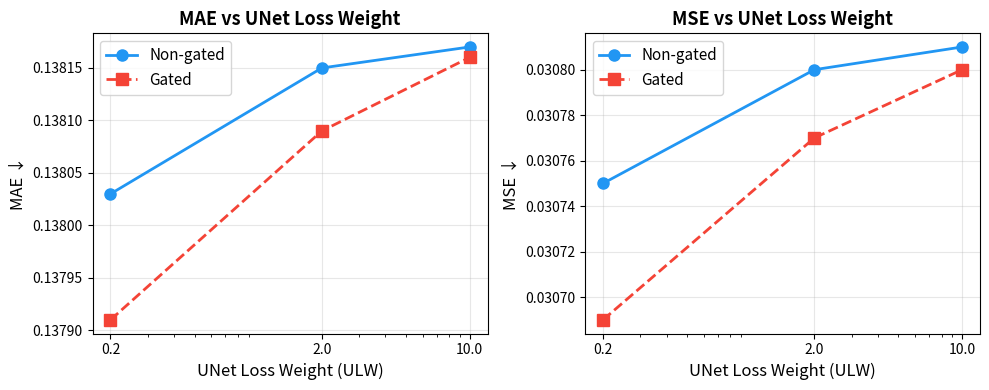

Recreate this plot in Python. (Note: this script raises an exception after producing the figure.)
import matplotlib.pyplot as plt
import numpy as np

ulw_values = [0.2, 2.0, 10.0]

# Non-gated: MAE, MSE
non_gated_mae = [0.13803, 0.13815, 0.13817]
non_gated_mse = [0.03075, 0.03080, 0.03081]

# Gated: MAE, MSE
gated_mae = [0.13791, 0.13809, 0.13816]
gated_mse = [0.03069, 0.03077, 0.03080]

fig, (ax1, ax2) = plt.subplots(1, 2, figsize=(10, 4))

# MAE plot
ax1.plot(ulw_values, non_gated_mae, 'o-', color='#2196F3', linewidth=2, markersize=8, label='Non-gated')
ax1.plot(ulw_values, gated_mae, 's--', color='#F44336', linewidth=2, markersize=8, label='Gated')
ax1.set_xlabel('UNet Loss Weight (ULW)', fontsize=12)
ax1.set_ylabel('MAE ↓', fontsize=12)
ax1.set_title('MAE vs UNet Loss Weight', fontsize=13, fontweight='bold')
ax1.set_xscale('log')
ax1.set_xticks(ulw_values)
ax1.set_xticklabels(['0.2', '2.0', '10.0'])
ax1.legend(fontsize=11)
ax1.grid(True, alpha=0.3)
ax1.ticklabel_format(axis='y', style='plain', useOffset=False)

# MSE plot
ax2.plot(ulw_values, non_gated_mse, 'o-', color='#2196F3', linewidth=2, markersize=8, label='Non-gated')
ax2.plot(ulw_values, gated_mse, 's--', color='#F44336', linewidth=2, markersize=8, label='Gated')
ax2.set_xlabel('UNet Loss Weight (ULW)', fontsize=12)
ax2.set_ylabel('MSE ↓', fontsize=12)
ax2.set_title('MSE vs UNet Loss Weight', fontsize=13, fontweight='bold')
ax2.set_xscale('log')
ax2.set_xticks(ulw_values)
ax2.set_xticklabels(['0.2', '2.0', '10.0'])
ax2.legend(fontsize=11)
ax2.grid(True, alpha=0.3)
ax2.ticklabel_format(axis='y', style='plain', useOffset=False)

plt.tight_layout()
plt.savefig('plots/ulw_ablation.pdf', bbox_inches='tight', dpi=300)
plt.savefig('plots/ulw_ablation.png', bbox_inches='tight', dpi=300)
print('Saved to plots/ulw_ablation.pdf and plots/ulw_ablation.png')
